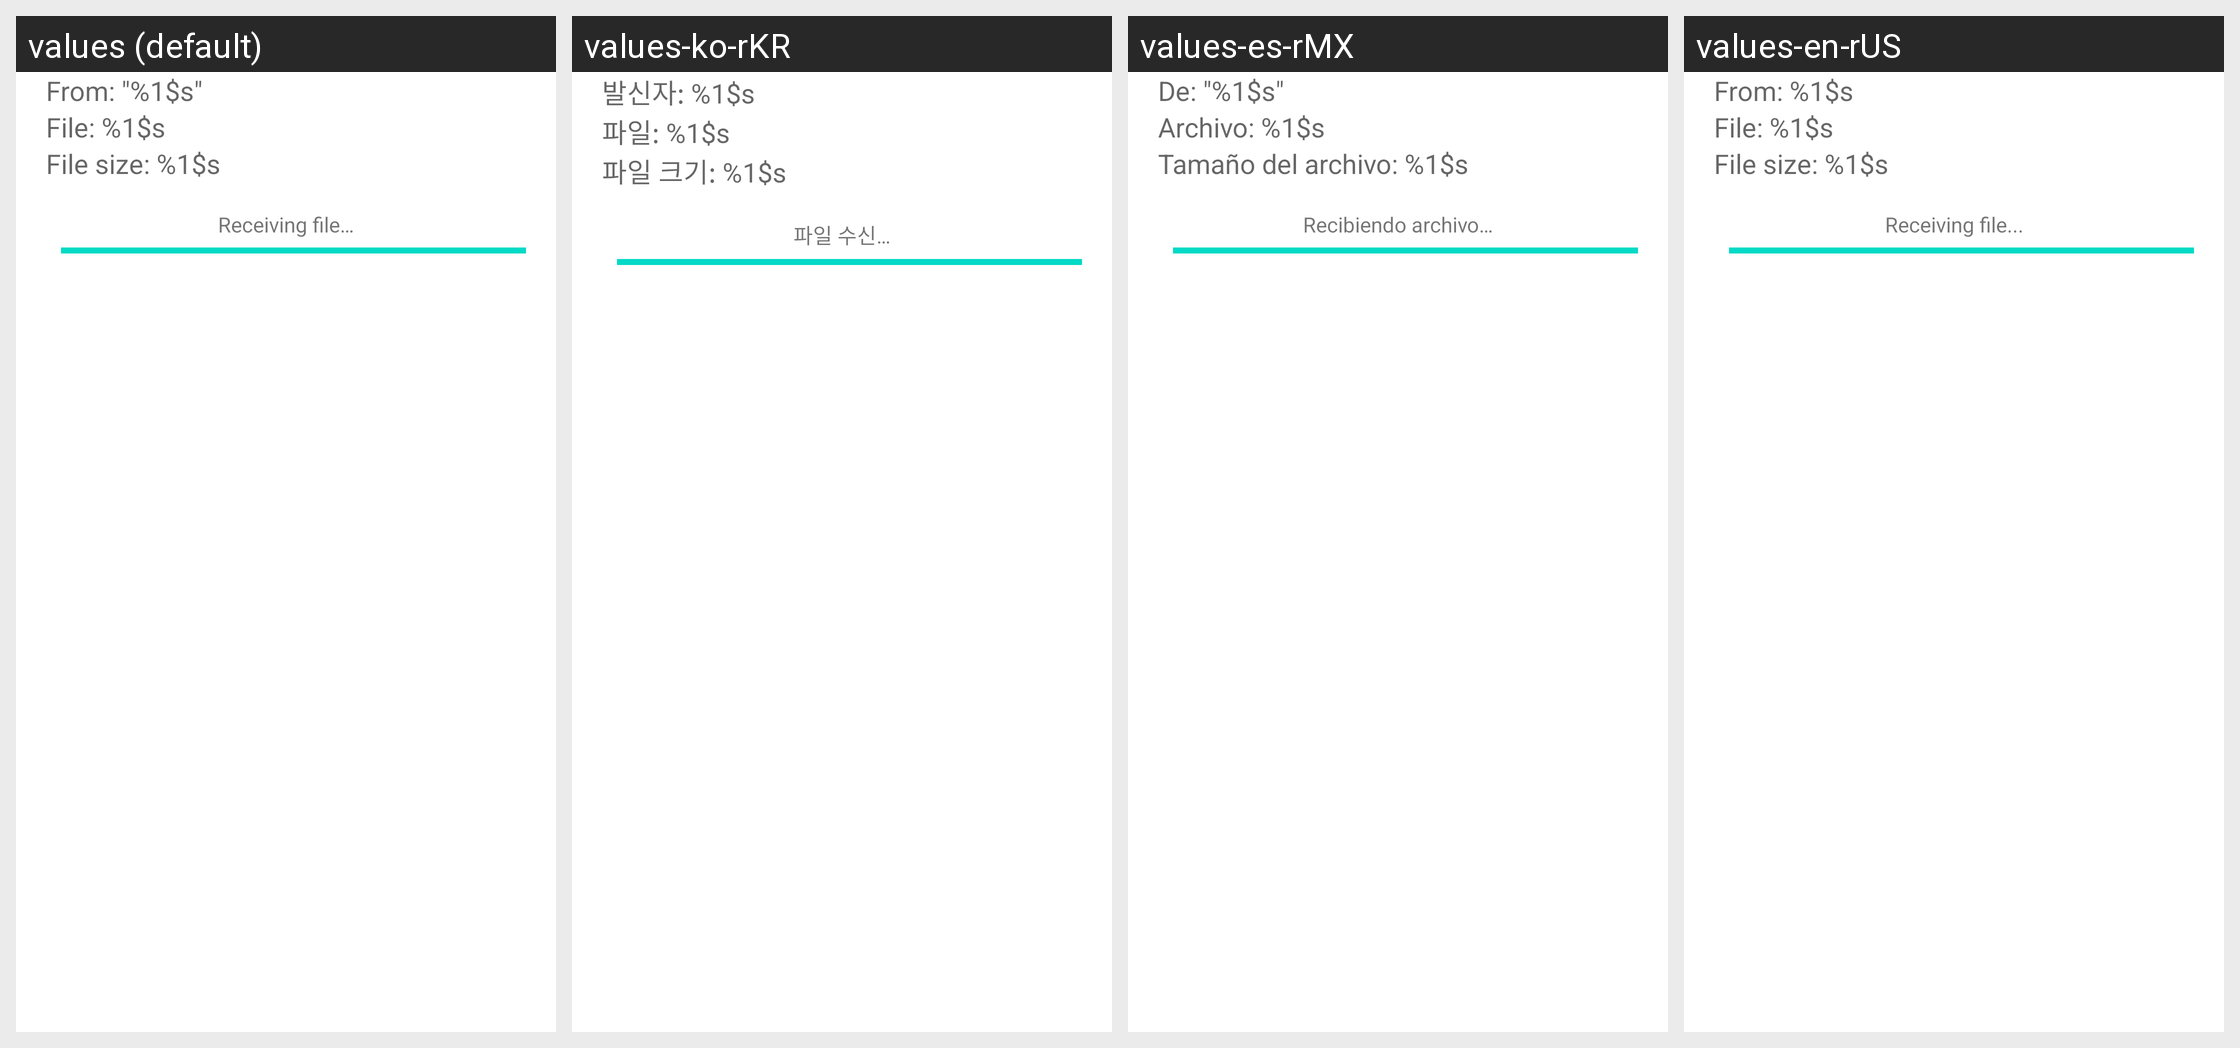

Here is an Android app screen in its default locale and in the app's own translations. Write out the translated-string differences for the strings that appear on this screen.
Android screen res/layout/file_transfer.xml rendered under 4 locales, left to right: values (default), values-ko-rKR, values-es-rMX, values-en-rUS. Device: Nexus 5 (rendered at 1080×1920; each locale shown at half size, 540×960, under a caption strip naming it); theme Theme.MaterialComponents.DayNight.NoActionBar.
Other locales in the repository, not shown: values-ar, values-bg, values-bn, values-ca, values-cs, values-da, values-de, values-de-rAT, values-el, values-en-rCA, values-en-rGB, values-es, values-es-rUS, values-et, values-fa, values-fi, values-fr, values-fr-rCA, values-hi, values-hr, values-hu, values-hy, values-in, values-it, values-iw, values-ja, values-kk, values-km, values-ko, values-lt, values-lv, values-ms, values-nb, values-nl, values-pl, values-pt, values-pt-rPT, values-ro, values-sk, values-sl, values-sr, values-sv, values-th, values-tl, values-tr, values-uk, values-ur, values-vi, values-zh-rCN, values-zh-rHK, values-zh-rTW.
Strings drawn on this screen, with the default value and each locale's value (text and hints the layout hard-codes, and strings that could not be matched under every locale, appear in the picture but are not listed):

download_line2
  values: File: %1$s
  values-ko-rKR: 파일: %1$s
  values-es-rMX: Archivo: %1$s
  values-en-rUS: File: %1$s

download_line5
  values: Receiving file…
  values-ko-rKR: 파일 수신…
  values-es-rMX: Recibiendo archivo…
  values-en-rUS: Receiving file...
